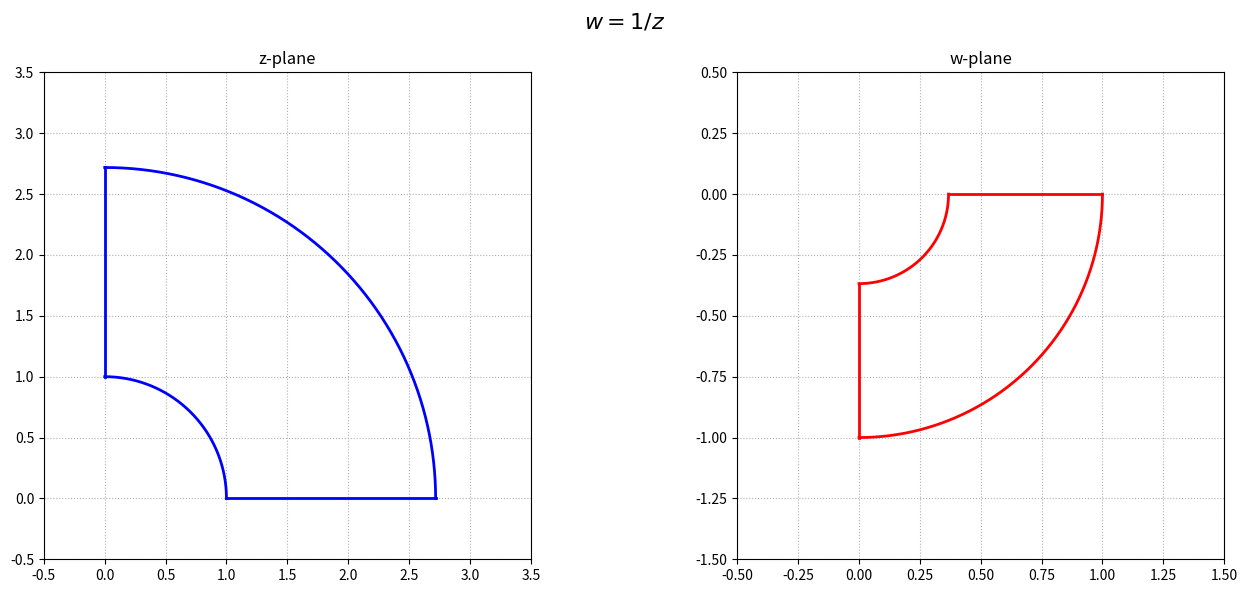

The script that saved this image:
import numpy as np
import matplotlib.pyplot as plt

def f_z(z):
    return 1.0 / z

r1, r2 = 1.0, np.e
theta1, theta2 = 0, np.pi / 2
N = 400

C1 = np.linspace(r1, r2, N) * np.exp(1j * theta1)
C2 = r2 * np.exp(1j * np.linspace(theta1, theta2, N))
C3 = np.linspace(r2, r1, N) * np.exp(1j * theta2)
C4 = r1 * np.exp(1j * np.linspace(theta2, theta1, N))

Z = [C1, C2, C3, C4]
W = [f_z(z) for z in Z]

fig, ax = plt.subplots(1, 2, figsize=(14, 6))
fig.suptitle(r'$w = 1/z$', fontsize=16)

for z in Z:
    ax[0].plot(z.real, z.imag, 'b', lw=2)
ax[0].set_aspect('equal')
ax[0].set_title('z-plane')
ax[0].grid(True, linestyle=':')
ax[0].set_xlim([-0.5, 3.5])
ax[0].set_ylim([-0.5, 3.5])

for w in W:
    ax[1].plot(w.real, w.imag, 'r', lw=2)
ax[1].set_aspect('equal')
ax[1].set_title('w-plane')
ax[1].grid(True, linestyle=':')
ax[1].set_xlim([-0.5, 1.5])
ax[1].set_ylim([-1.5, 0.5])

plt.tight_layout()
plt.savefig("map_1_over_z.png", dpi=300)
plt.close()
